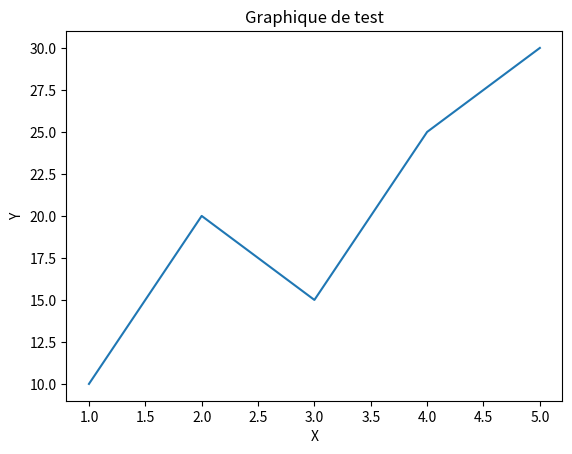

This figure's Python source:
import matplotlib.pyplot as plt

def graphics_gen(x: list[int], y: list[int], title: str):
    try:
        plt.plot(x, y)
        plt.xlabel('X')
        plt.ylabel('Y')
        plt.title(title)
        plt.show()
    except Exception as e:
        print("Erreur lors de la génération du graphique :", str(e))

try:
    x_values = [1, 2, 3, 4, 5]
    y_values = [10, 20, 15, 25, 30]
    graphics_gen(x_values, y_values, "Graphique de test")
except ValueError:
    print("Erreur : Veuillez fournir des listes valides pour les valeurs x et y.")
